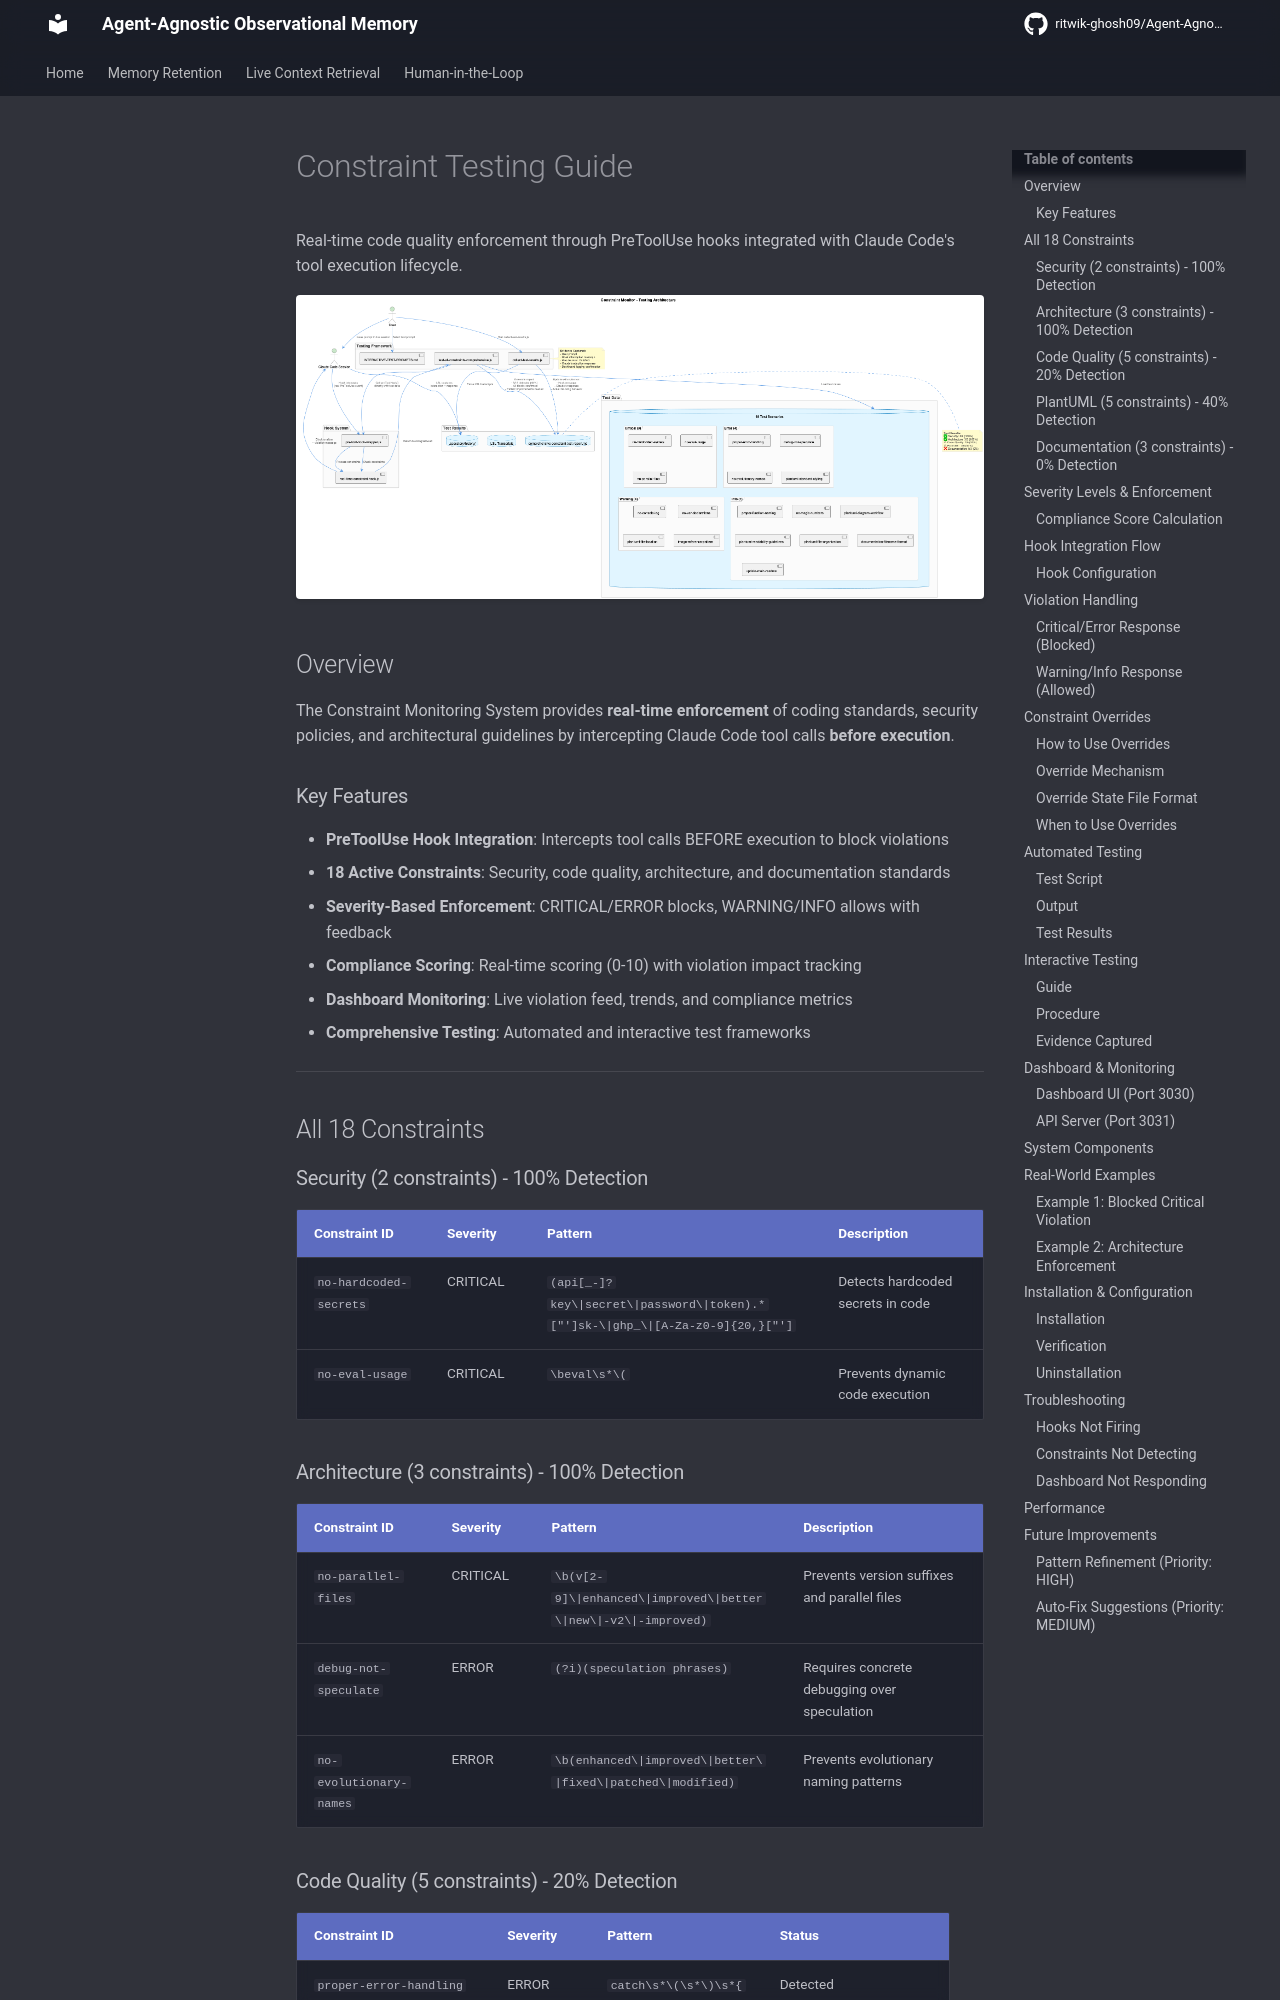

repository: ritwik-ghosh09/Agent-Agnostic-Observational-Memory · page: guides/constraint-testing/index.html · generator: mkdocs

# Constraint Testing Guide

Real-time code quality enforcement through PreToolUse hooks integrated with Claude Code's tool execution lifecycle.

![Constraint Testing Architecture](../images/constraint-testing-architecture.png)

## Overview

The Constraint Monitoring System provides **real-time enforcement** of coding standards, security policies, and architectural guidelines by intercepting Claude Code tool calls **before execution**.

### Key Features

- **PreToolUse Hook Integration**: Intercepts tool calls BEFORE execution to block violations
- **18 Active Constraints**: Security, code quality, architecture, and documentation standards
- **Severity-Based Enforcement**: CRITICAL/ERROR blocks, WARNING/INFO allows with feedback
- **Compliance Scoring**: Real-time scoring (0-10) with violation impact tracking
- **Dashboard Monitoring**: Live violation feed, trends, and compliance metrics
- **Comprehensive Testing**: Automated and interactive test frameworks

---

## All 18 Constraints

### Security (2 constraints) - 100% Detection

| Constraint ID | Severity | Pattern | Description |
|---------------|----------|---------|-------------|
| `no-hardcoded-secrets` | CRITICAL | `(api[_-]?key\|secret\|password\|token).*["']sk-\|ghp_\|[A-Za-z0-9]{20,}["']` | Detects hardcoded secrets in code |
| `no-eval-usage` | CRITICAL | `\beval\s*\(` | Prevents dynamic code execution |
